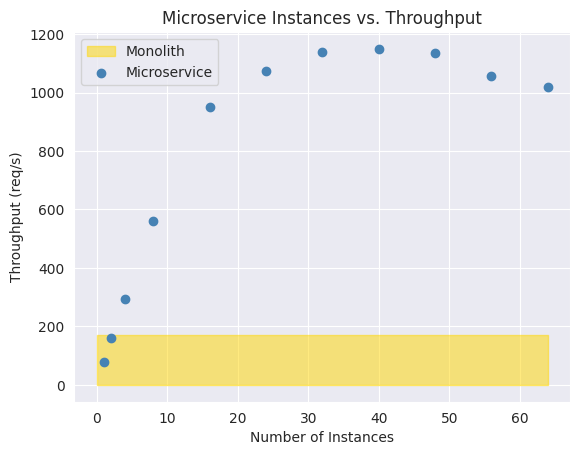

Write the Python code that produced this figure.
import matplotlib.pyplot as plt
import seaborn as sns
import numpy as np

# Set the seaborn pastel palette
sns.set_palette("pastel")

# Data
microservice = {
    1: 80.0278,
    2: 160.3444,
    4: 295.1639,
    8: 560.6583,
    16: 949.4111,
    24: 1072.8944,
    32: 1139.1652,
    40: 1149.2000,
    48: 1134.2917,
    56: 1056.1222,
    64: 1017.7778,
}
monolith = 170

# Extract x (replicas) and y (throughput) values from the microservice dictionary
x_microservice = list(microservice.keys())
y_microservice = list(microservice.values())

# Set the style to "darkgrid" with gray grid lines
sns.set_style("darkgrid", {'axes.grid.color': 'gray'})

# Plot a yellow shaded region for the monolith throughput (in bolder yellow)
plt.fill_between([0, max(x_microservice)], 0, monolith, color='gold', alpha=0.5, label='Monolith')

# Create a scatter plot for microservice data (in bolder blue)
plt.scatter(x_microservice, y_microservice, color='steelblue', label='Microservice')

# Label the axes
plt.xlabel('Number of Instances')
plt.ylabel('Throughput (req/s)')

# Add a legend
plt.legend()

# Show the plot
plt.title('Microservice Instances vs. Throughput')

plt.show()
